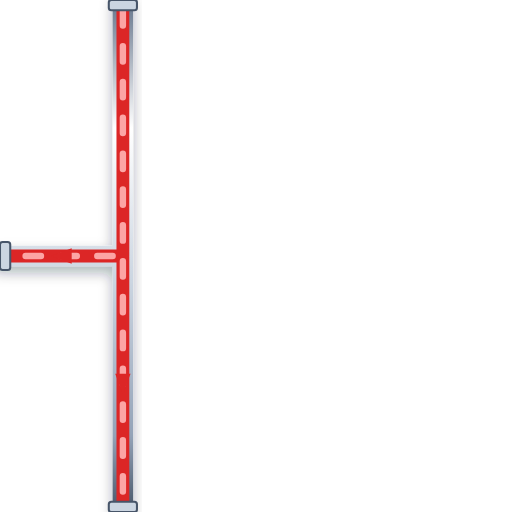
t = 0.00 s
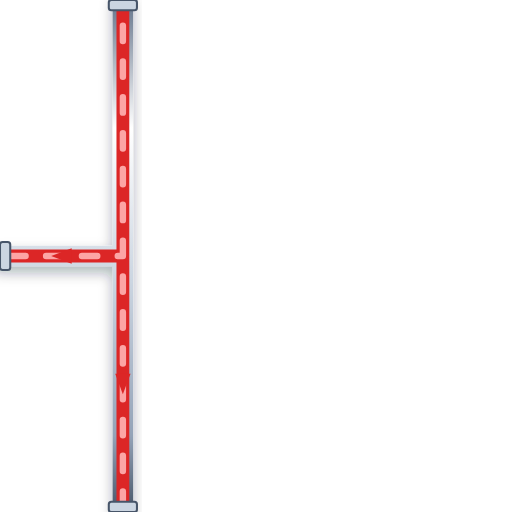
t = 0.20 s
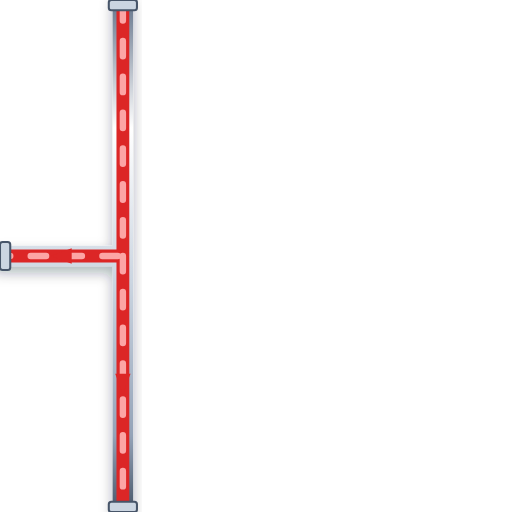
t = 0.40 s
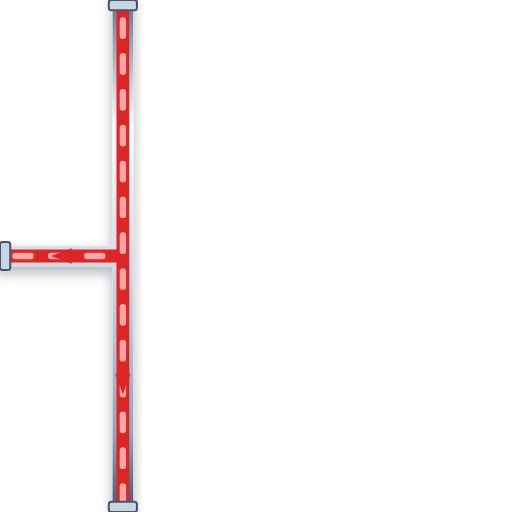
t = 0.60 s

The animated SVG that drew these frames (rendered in a browser with its animation timeline set to each time). Animation: 1 CSS @keyframes rule; one cycle of 0.80 s, repeats indefinitely.

<svg xmlns="http://www.w3.org/2000/svg" viewBox="0 0 200 200" width="200" height="200">
  <defs>
    <style>
      @keyframes p-flow-anim {
        from { stroke-dashoffset: 24; } to { stroke-dashoffset: 0; }
      }
      .anim-p-flow {
        stroke-dasharray: 6 8;
        animation: p-flow-anim 0.8s linear infinite;
      }
    </style>
    <filter id="ssPipeShadow" x="-15%" y="-15%" width="130%" height="130%">
      <feDropShadow dx="0" dy="2.5" stdDeviation="2.5" flood-color="#0f172a" flood-opacity="0.32" />
    </filter>
    <linearGradient id="ssPipeGradH" x1="0%" y1="0%" x2="0%" y2="100%">
      <stop offset="0%" stop-color="#64748b" /><stop offset="25%" stop-color="#ffffff" />
      <stop offset="55%" stop-color="#cbd5e1" /><stop offset="85%" stop-color="#94a3b8" /><stop offset="100%" stop-color="#475569" />
    </linearGradient>
  </defs>

  <!-- Stainless Steel 316 Outer Casing (8px with 3D Drop Shadow) -->
  <path d="M 48 0 L 48 200 M 48 100 L 0 100" stroke="url(#ssPipeGradH)" stroke-width="8" fill="none" stroke-linecap="round" stroke-linejoin="round" filter="url(#ssPipeShadow)"/>

  <!-- Process Fluid Core (5px) -->
  <path d="M 48 0 L 48 200 M 48 100 L 0 100" stroke="#DC2626" stroke-width="5" fill="none" stroke-linecap="round" stroke-linejoin="round"/>

  <!-- Animated Fluid Flow Stream Dashes (2.5px) -->
  <path d="M 48 0 L 48 200 M 48 100 L 0 100" stroke="#FCA5A5" stroke-width="2.5" fill="none" stroke-linejoin="round" stroke-linecap="round" class="anim-p-flow"/>

  <!-- Directional Flow Arrow -->
  <polygon points="45,146 48,154 51,146" fill="#DC2626" /> <polygon points="28,97 20,100 28,103" fill="#DC2626" />

  <!-- ANSI Flange Connection Collars -->
  <rect x="42.5" y="0" width="11" height="4" rx="1" fill="#cbd5e1" stroke="#475569" stroke-width="0.8"/>
  <rect x="42.5" y="196" width="11" height="4" rx="1" fill="#cbd5e1" stroke="#475569" stroke-width="0.8"/>
  <rect x="0" y="94.5" width="4" height="11" rx="1" fill="#cbd5e1" stroke="#475569" stroke-width="0.8"/>
</svg>
